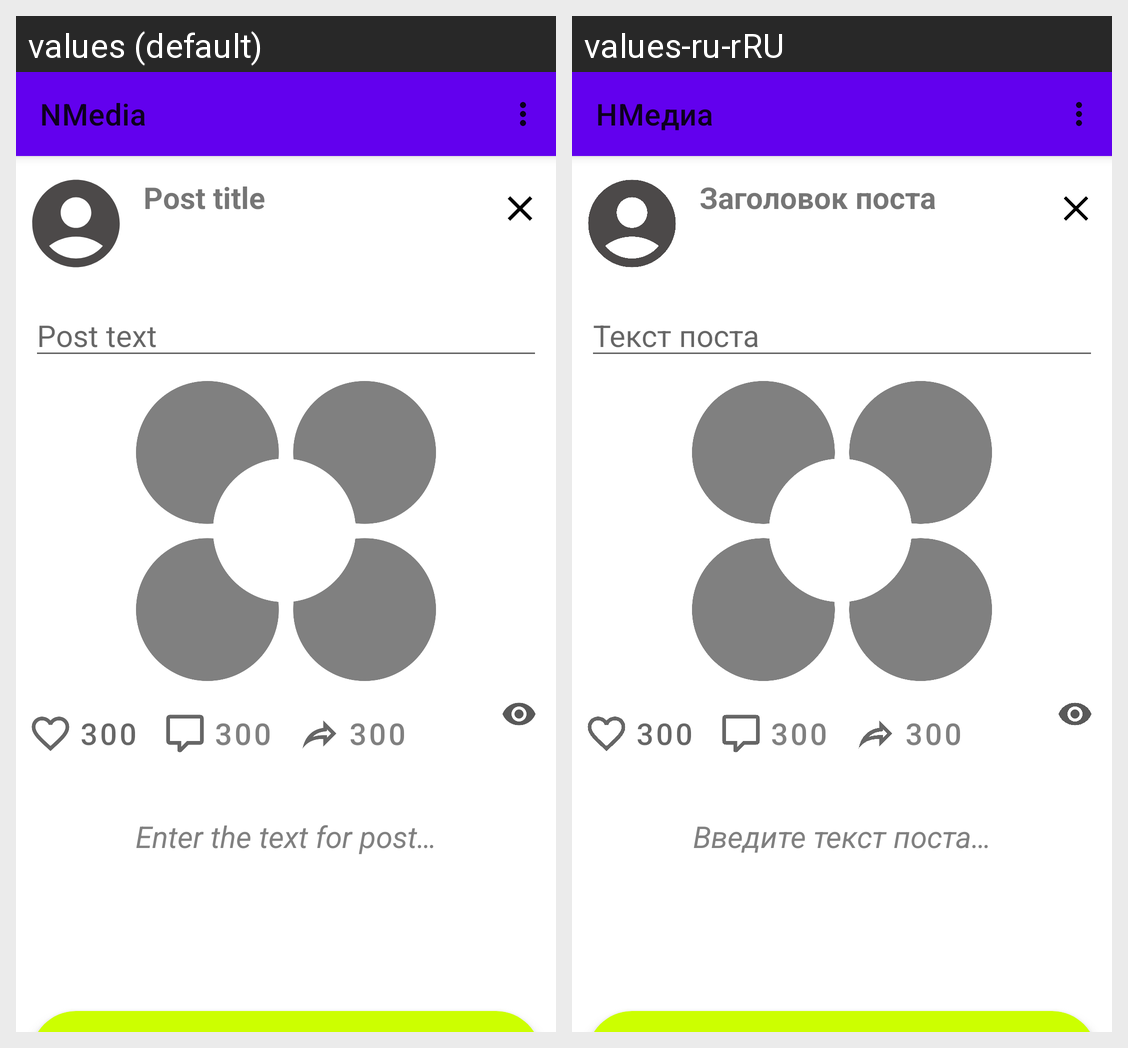

The Android screen above is rendered under two locales of the same app. Produce the string resources it draws, with the default and per-locale values.
Android screen res/layout/edit_fragment.xml rendered under 2 locales, left to right: values (default), values-ru-rRU. Device: Nexus 5 (rendered at 1080×1920; each locale shown at half size, 540×960, under a caption strip naming it); theme Theme.NMedia.
Strings drawn on this screen, with the default value and each locale's value (text and hints the layout hard-codes, and strings that could not be matched under every locale, appear in the picture but are not listed):

app_name
  values: NMedia
  values-ru-rRU: НМедиа

post_title
  values: Post title
  values-ru-rRU: Заголовок поста

post_text
  values: Post text
  values-ru-rRU: Текст поста

notifyAddPost
  values: Enter the text for post…
  values-ru-rRU: Введите текст поста…
